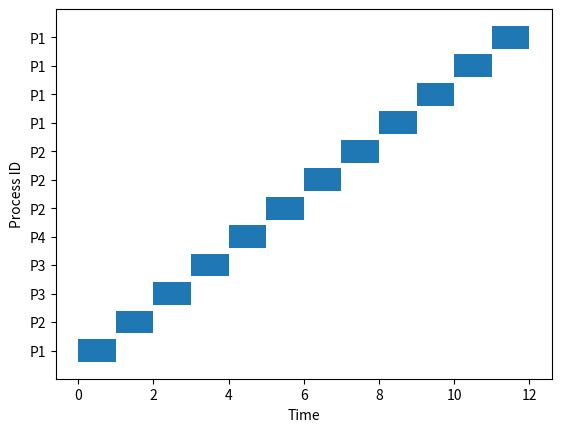

The matplotlib source for this figure:
import matplotlib.pyplot as plt

class Process:
    def __init__(self, pid, arrival_time, burst_time, priority):
        self.pid = pid
        self.arrival_time = arrival_time
        self.burst_time = burst_time
        self.priority = priority
        self.remaining_time = burst_time
        self.completion_time = 0
        self.turnaround_time = 0
        self.waiting_time = 0

def priority_preemptive(processes):
    current_time = 0
    completed = 0
    gantt = []

    while completed != len(processes):
        available_processes = [p for p in processes if p.arrival_time <= current_time and p.remaining_time > 0]
        if available_processes:
            highest_priority_process = min(available_processes, key=lambda x: x.priority)
            start_time = current_time
            current_time += 1
            highest_priority_process.remaining_time -= 1
            gantt.append((highest_priority_process.pid, start_time, current_time))
            if highest_priority_process.remaining_time == 0:
                completed += 1
                highest_priority_process.completion_time = current_time
                highest_priority_process.turnaround_time = highest_priority_process.completion_time - highest_priority_process.arrival_time
                highest_priority_process.waiting_time = highest_priority_process.turnaround_time - highest_priority_process.burst_time

                print(f"Process {highest_priority_process.pid}: Completion Time = {highest_priority_process.completion_time}, "
                      f"Turnaround Time = {highest_priority_process.turnaround_time}, Waiting Time = {highest_priority_process.waiting_time}")
        else:
            current_time += 1

    draw_gantt_chart(gantt)

def draw_gantt_chart(gantt):
    fig, gnt = plt.subplots()
    gnt.set_xlabel('Time')
    gnt.set_ylabel('Process ID')
    gnt.set_yticks([i for i in range(len(gantt))])
    gnt.set_yticklabels([f'P{g[0]}' for g in gantt])
    for idx, (pid, start, end) in enumerate(gantt):
        gnt.broken_barh([(start, end - start)], (idx - 0.4, 0.8), facecolors='tab:blue')
    plt.show()

# Example
processes = [Process(1, 0, 5, 4), Process(2, 1, 4, 3), Process(3, 2, 2, 2), Process(4, 4, 1, 1)]
priority_preemptive(processes)
